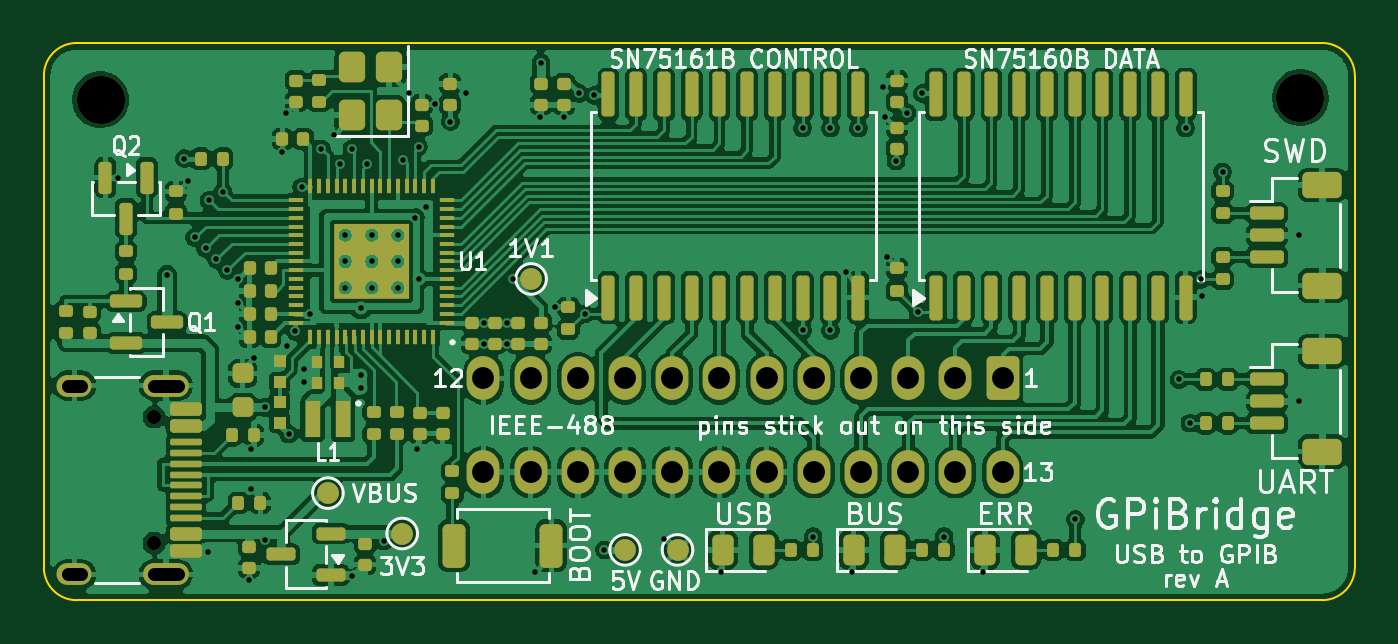
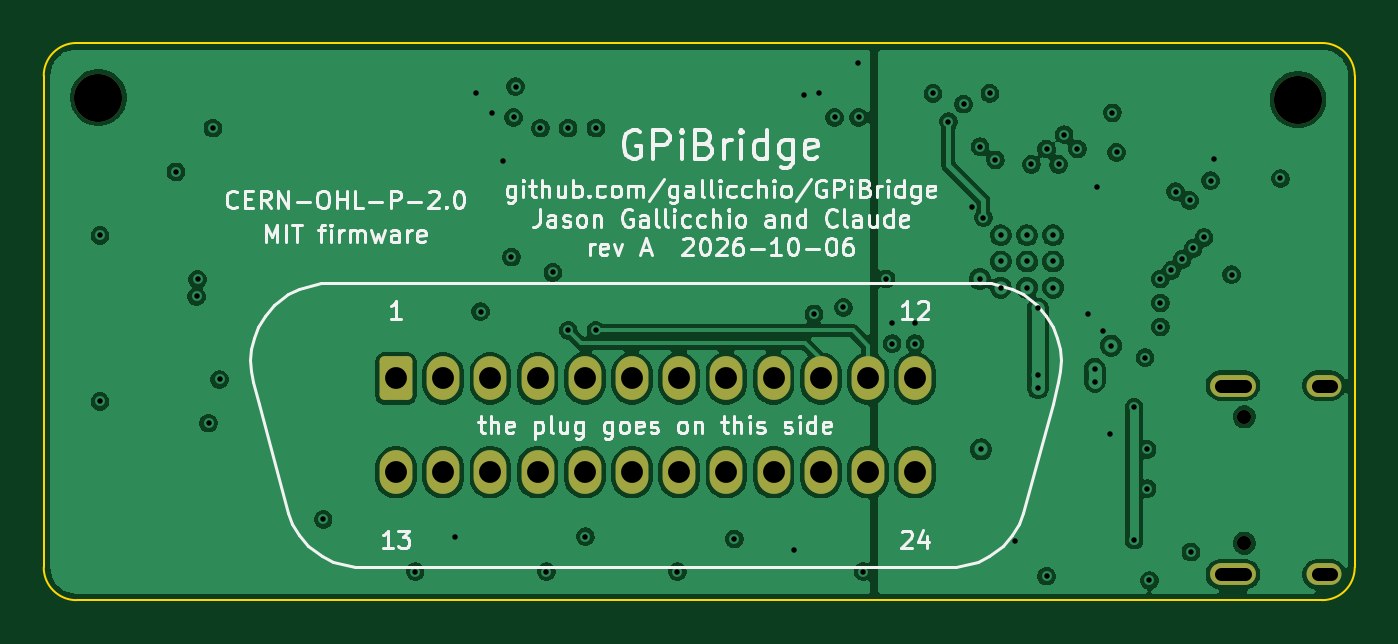
Circuit board: 13 layer files. Board 60.0 x 25.5 mm.
- bottom_copper: GPiBridge-B_Cu.gbr (155891 bytes)
- bottom_mask: GPiBridge-B_Mask.gbr (2050 bytes)
- paste: GPiBridge-B_Paste.gbr (454 bytes)
- bottom_silk: GPiBridge-B_Silkscreen.gbr (60560 bytes)
- outline: GPiBridge-Edge_Cuts.gbr (890 bytes)
- top_copper: GPiBridge-F_Cu.gbr (335343 bytes)
- top_mask: GPiBridge-F_Mask.gbr (18053 bytes)
- paste: GPiBridge-F_Paste.gbr (19794 bytes)
- top_silk: GPiBridge-F_Silkscreen.gbr (80246 bytes)
- inner_copper: GPiBridge-In1_Cu.gbr (84499 bytes)
- inner_copper: GPiBridge-In2_Cu.gbr (94775 bytes)
- drill: GPiBridge-NPTH.drl (435 bytes)
- drill: GPiBridge-PTH.drl (2036 bytes)

=== bottom_copper: GPiBridge-B_Cu.gbr (155891 bytes, source omitted) ===
=== bottom_mask: GPiBridge-B_Mask.gbr (2050 bytes, source withheld) ===
=== paste: GPiBridge-B_Paste.gbr ===
%TF.GenerationSoftware,KiCad,Pcbnew,10.0.6*%
%TF.CreationDate,2026-10-06T21:42:45-07:00*%
%TF.ProjectId,GPiBridge,47506942-7269-4646-9765-2e6b69636164,rev?*%
%TF.SameCoordinates,Original*%
%TF.FileFunction,Paste,Bot*%
%TF.FilePolarity,Positive*%
%FSLAX46Y46*%
G04 Gerber Fmt 4.6, Leading zero omitted, Abs format (unit mm)*
G04 Created by KiCad (PCBNEW 10.0.6) date 2026-10-06 21:42:45*
%MOMM*%
%LPD*%
G01*
G04 APERTURE LIST*
G04 APERTURE END LIST*
M02*

=== bottom_silk: GPiBridge-B_Silkscreen.gbr (60560 bytes, source omitted) ===
=== outline: GPiBridge-Edge_Cuts.gbr ===
%TF.GenerationSoftware,KiCad,Pcbnew,10.0.6*%
%TF.CreationDate,2026-10-06T21:42:45-07:00*%
%TF.ProjectId,GPiBridge,47506942-7269-4646-9765-2e6b69636164,rev?*%
%TF.SameCoordinates,Original*%
%TF.FileFunction,Profile,NP*%
%FSLAX46Y46*%
G04 Gerber Fmt 4.6, Leading zero omitted, Abs format (unit mm)*
G04 Created by KiCad (PCBNEW 10.0.6) date 2026-10-06 21:42:45*
%MOMM*%
%LPD*%
G01*
G04 APERTURE LIST*
%TA.AperFunction,Profile*%
%ADD10C,0.100000*%
%TD*%
G04 APERTURE END LIST*
D10*
X0Y24000000D02*
G75*
G02*
X1500000Y25500000I1500000J0D01*
G01*
X0Y1500000D02*
X0Y24000000D01*
X1500000Y25500000D02*
X58500000Y25500000D01*
X1500000Y0D02*
G75*
G02*
X0Y1500000I0J1500000D01*
G01*
X58500000Y25500000D02*
G75*
G02*
X60000000Y24000000I0J-1500000D01*
G01*
X58500000Y0D02*
X1500000Y0D01*
X60000000Y24000000D02*
X60000000Y1500000D01*
X60000000Y1500000D02*
G75*
G02*
X58500000Y0I-1500000J0D01*
G01*
M02*

=== top_copper: GPiBridge-F_Cu.gbr (335343 bytes, source omitted) ===
=== top_mask: GPiBridge-F_Mask.gbr (18053 bytes, source omitted) ===
=== paste: GPiBridge-F_Paste.gbr (19794 bytes, source omitted) ===
=== top_silk: GPiBridge-F_Silkscreen.gbr (80246 bytes, source omitted) ===
=== inner_copper: GPiBridge-In1_Cu.gbr (84499 bytes, source omitted) ===
=== inner_copper: GPiBridge-In2_Cu.gbr (94775 bytes, source omitted) ===
=== drill: GPiBridge-NPTH.drl ===
M48
; DRILL file KiCad 10.0.6 date 2026-10-06T21:42:46
; FORMAT={-:-/ absolute / metric / decimal}
; #@! TF.CreationDate,2026-10-06T21:42:46-07:00
; #@! TF.GenerationSoftware,Kicad,Pcbnew,10.0.6
; #@! TF.FileFunction,NonPlated,1,4,NPTH
FMAT,2
METRIC
; #@! TA.AperFunction,NonPlated,NPTH,ComponentDrill
T1C0.650
; #@! TA.AperFunction,NonPlated,NPTH,ComponentDrill
T2C2.200
%
G90
G05
T1
X5.05Y8.39
X5.05Y2.61
T2
X2.6Y22.9
X57.5Y23.0
M30

=== drill: GPiBridge-PTH.drl ===
M48
; DRILL file KiCad 10.0.6 date 2026-10-06T21:42:46
; FORMAT={-:-/ absolute / metric / decimal}
; #@! TF.CreationDate,2026-10-06T21:42:46-07:00
; #@! TF.GenerationSoftware,Kicad,Pcbnew,10.0.6
; #@! TF.FileFunction,Plated,1,4,PTH
FMAT,2
METRIC
; #@! TA.AperFunction,Plated,PTH,ViaDrill
T1C0.250
; #@! TA.AperFunction,Plated,PTH,ComponentDrill
T2C0.250
; #@! TA.AperFunction,Plated,PTH,ComponentDrill
T3C0.600
; #@! TA.AperFunction,Plated,PTH,ComponentDrill
T4C1.000
%
G90
G05
T1
X3.4Y19.3
X5.638Y14.9
X6.43Y20.2
X6.6Y19.2
X6.9Y16.6
X7.4Y16.1
X7.5Y2.2
X7.55Y18.3
X7.9Y15.6
X8.2Y18.7
X8.4Y15.1
X8.9Y14.7
X8.9Y13.6
X8.9Y12.5
X9.4Y0.9
X9.5Y6.9
X9.5Y5.1
X9.6Y11.1
X10.1Y8.825
X10.1Y2.75
X10.9Y20.5
X11.1Y22.3
X11.15Y11.65
X11.2Y7.6
X11.5Y12.3
X11.8Y18.9
X11.9Y10.6
X11.9Y10.0
X12.2Y13.1
X12.7Y20.65
X13.3Y21.3
X13.55Y19.95
X14.1Y20.65
X14.1Y1.1
X14.5Y10.3
X14.5Y9.7
X14.512Y13.35
X14.8Y19.95
X15.55Y2.7
X16.45Y20.15
X16.7Y23.2
X17.0Y17.5
X17.1Y6.9
X17.15Y20.75
X17.15Y14.7
X17.5Y18.0
X17.9Y22.7
X18.6Y21.9
X19.3Y23.2
X20.125Y12.7
X20.125Y11.74
X21.175Y12.7
X21.175Y11.74
X21.45Y14.7
X22.5Y1.3
X22.7Y22.1
X22.75Y24.6
X23.4Y13.4
X23.8Y22.1
X24.5Y23.2
X24.75Y13.1
X25.2Y23.1
X25.65Y2.3
X28.4Y2.8
X31.0Y1.3
X34.73Y21.6
X34.73Y12.35
X35.21Y2.9
X36.0Y21.6
X36.0Y12.35
X36.7Y15.0
X37.0Y1.3
X37.27Y21.6
X38.4Y23.5
X38.5Y22.1
X38.6Y15.7
X39.0Y20.1
X39.5Y22.3
X40.0Y13.2
X40.2Y23.2
X41.2Y2.9
X43.0Y1.3
X47.21Y3.7
X51.95Y10.1
X52.26Y21.6
X52.45Y8.1
X52.95Y14.68
X53.0Y13.9
X53.95Y19.6
X57.425Y16.7
X57.425Y9.1
T2
X13.8Y16.7
X13.8Y15.5
X13.8Y14.3
X15.0Y16.7
X15.0Y15.5
X15.0Y14.3
X16.2Y16.7
X16.2Y15.5
X16.2Y14.3
T4
X20.12Y10.145
X20.12Y5.855
X22.28Y10.145
X22.28Y5.855
X24.44Y10.145
X24.44Y5.855
X26.6Y10.145
X26.6Y5.855
X28.76Y10.145
X28.76Y5.855
X30.92Y10.145
X30.92Y5.855
X33.08Y10.145
X33.08Y5.855
X35.24Y10.145
X35.24Y5.855
X37.4Y10.145
X37.4Y5.855
X39.56Y10.145
X39.56Y5.855
X41.72Y10.145
X41.72Y5.855
X43.88Y10.145
X43.88Y5.855
T3
X1.7Y9.82G85X1.1Y9.82
G05
X1.7Y1.18G85X1.1Y1.18
G05
X6.13Y9.82G85X5.03Y9.82
G05
X6.13Y1.18G85X5.03Y1.18
G05
M30
